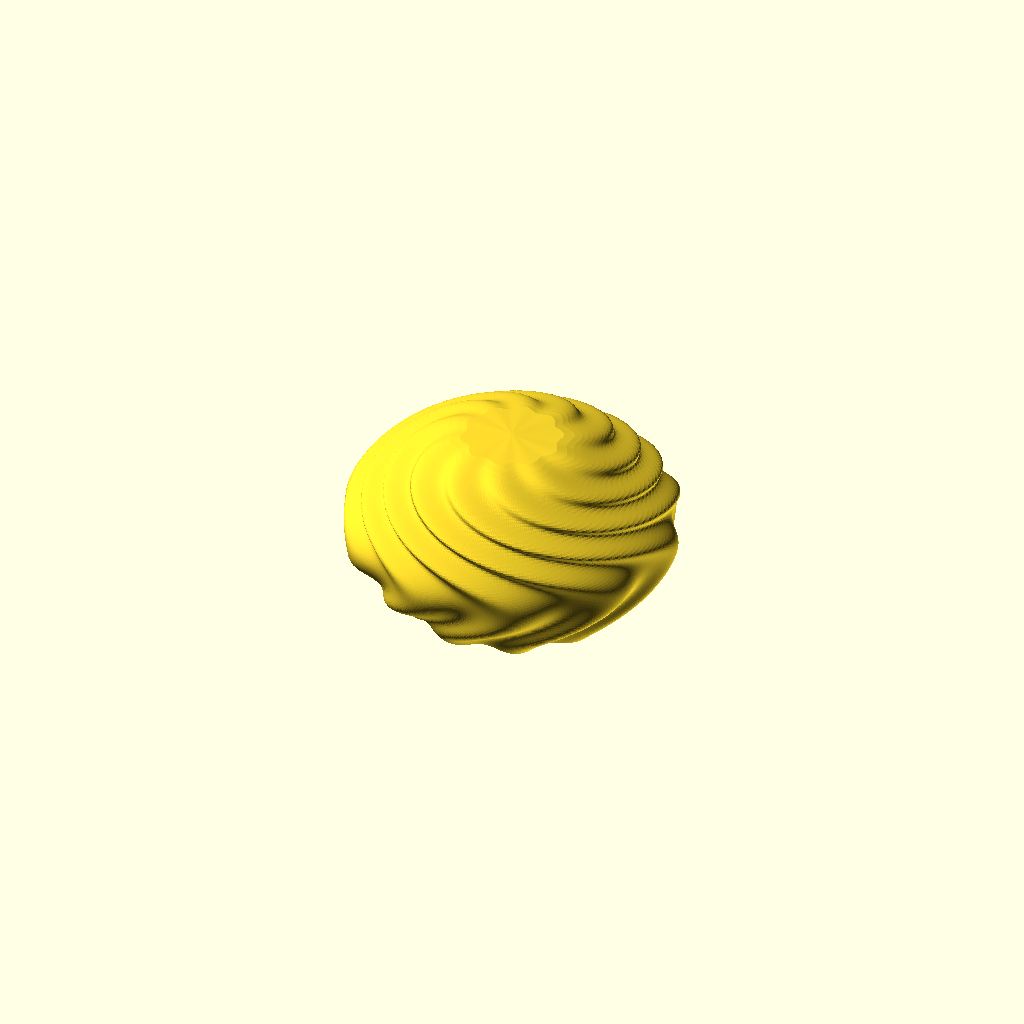
Cell 1: rendered with the file's own defaults.
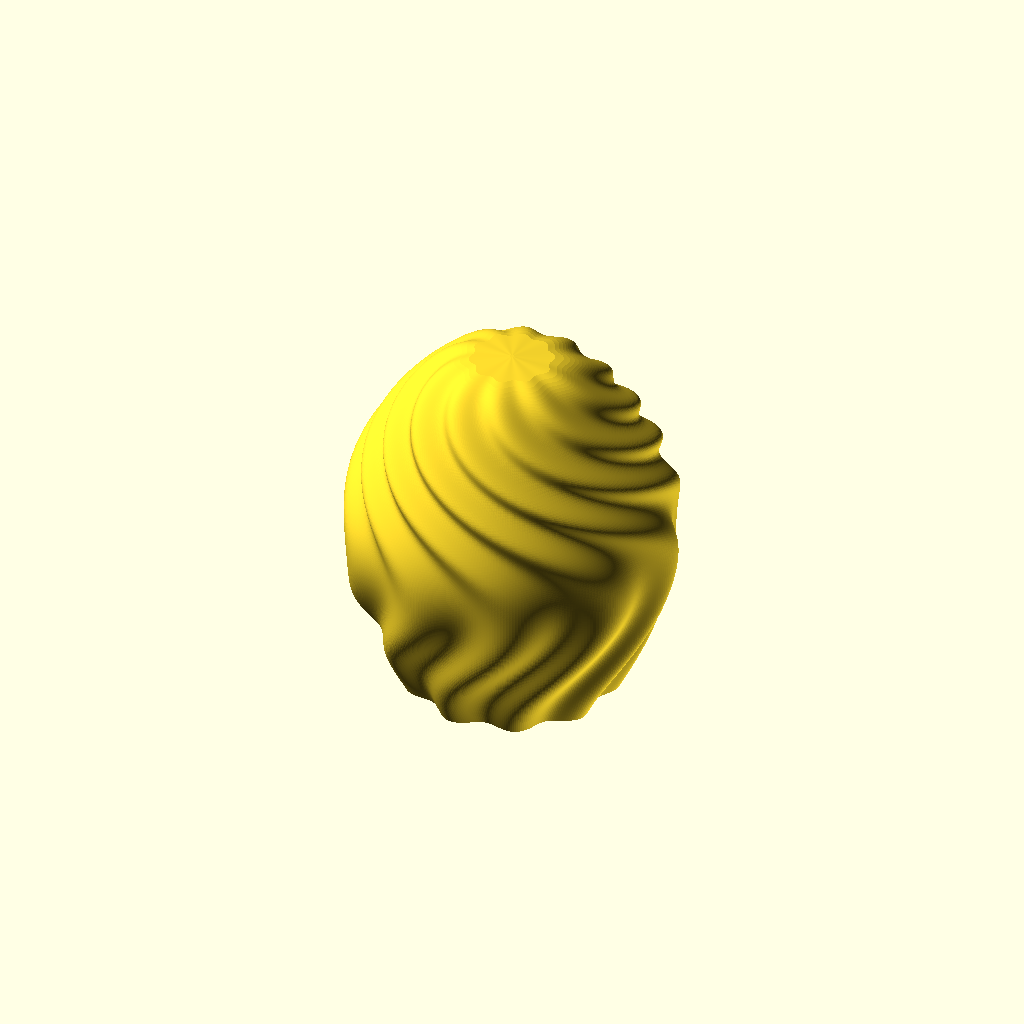
Cell 2 — height set to 180, the other parameters unchanged.
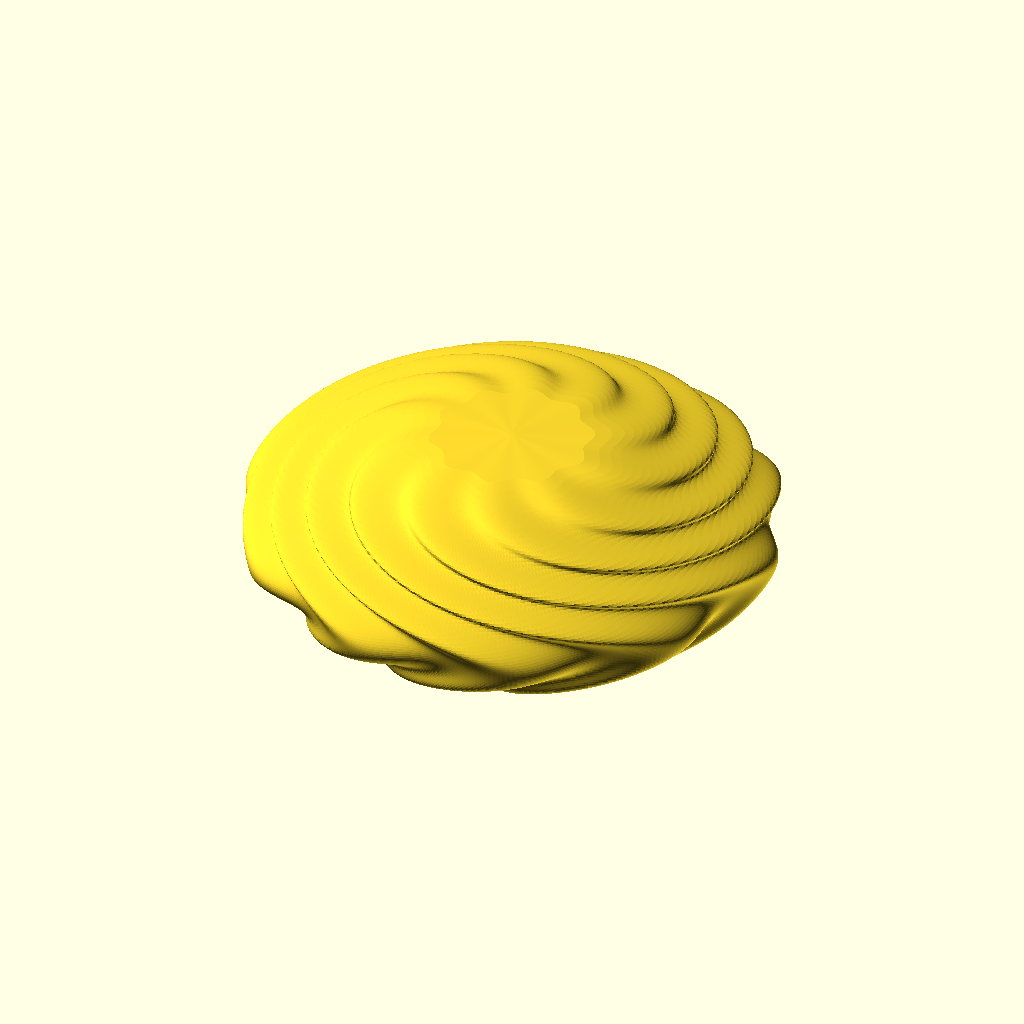
Cell 3: base_diameter = 160 (everything else at default).
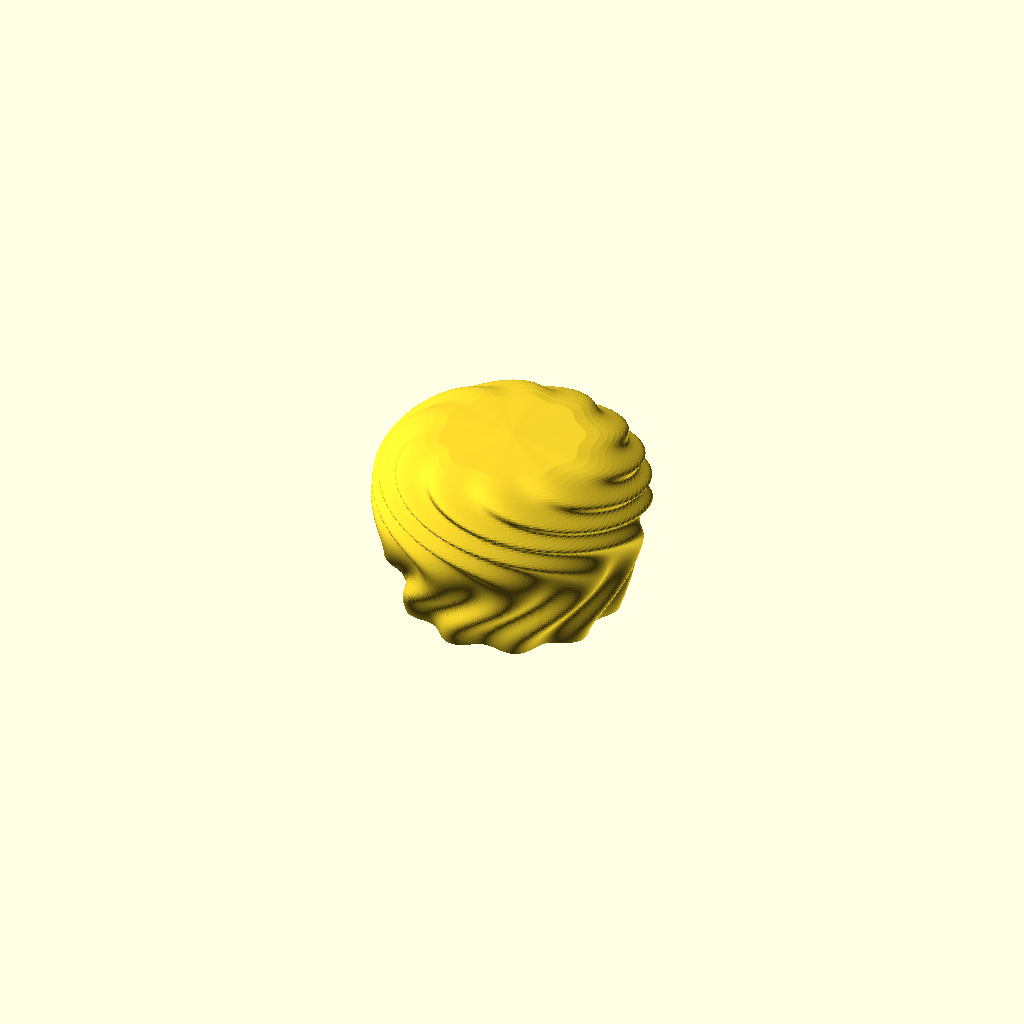
Cell 4: the same model with profile_part = 0.3.
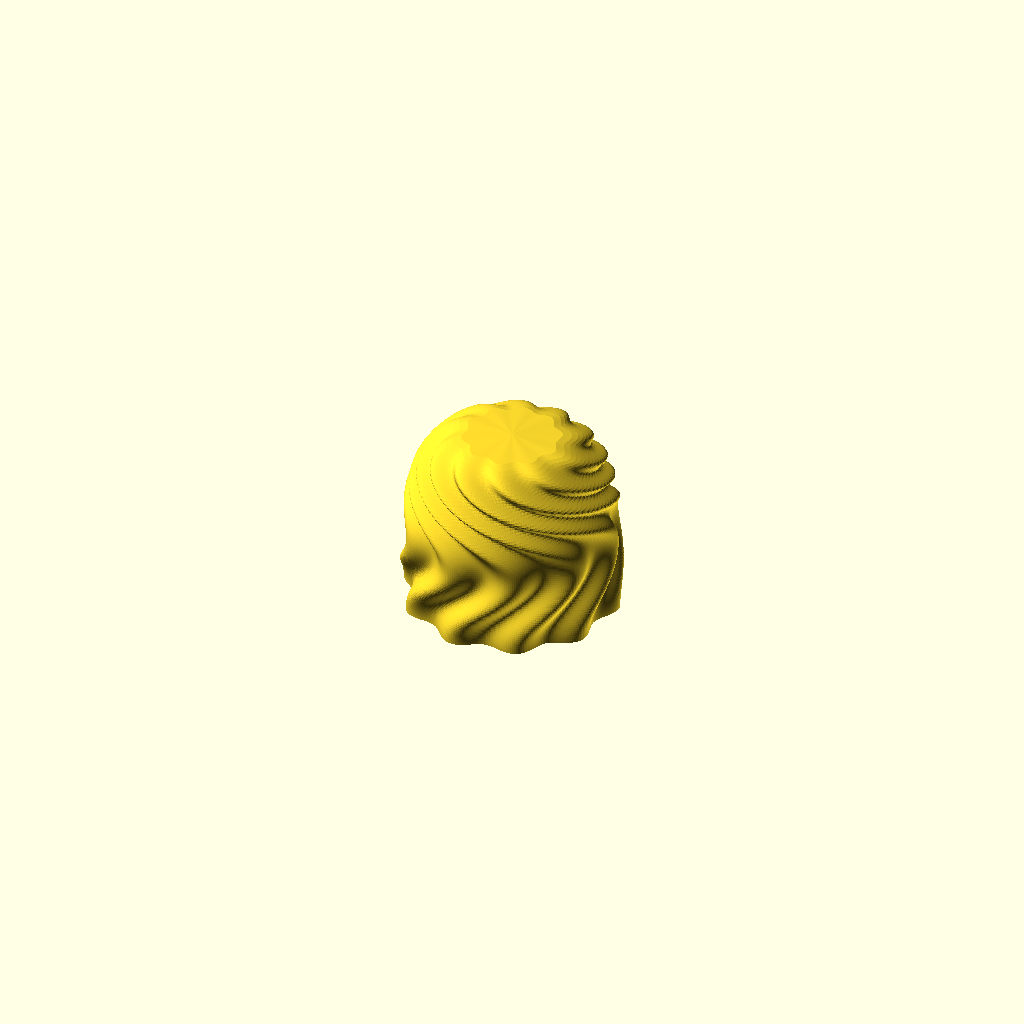
Cell 5 — profile_depth set to 0, the other parameters unchanged.
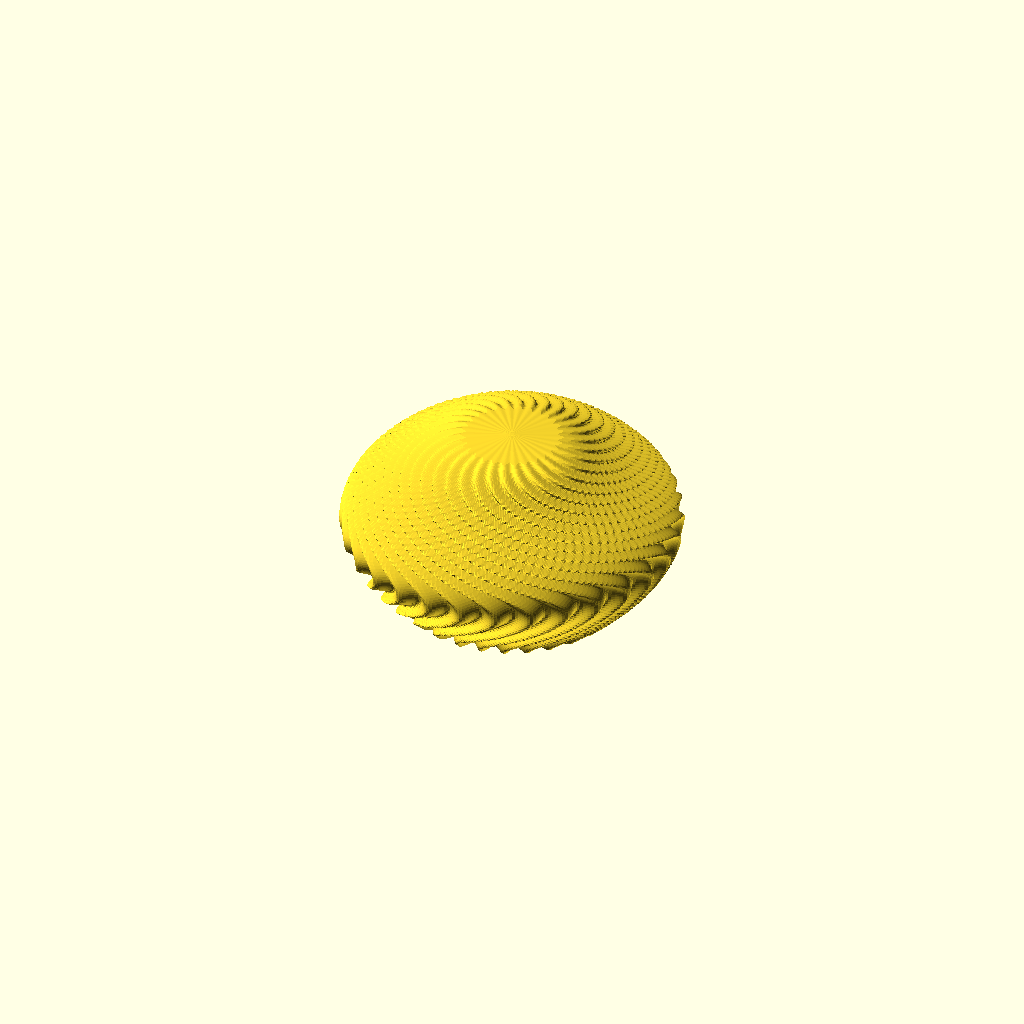
Cell 6: rib_count = 30 (everything else at default).
One fixed orthographic camera (rotation 55°, 0°, 25°; colour scheme Cornfield) for every cell.
Source of the model, twirly.scad:
// Twisted vase / candy bowl, built as one polyhedron.
//
// The wall is defined in cylindrical coordinates: radius(z, angle) gives
// the distance from the axis at every height and direction. It combines a
// vertical silhouette, sinusoidal ribs, a twist that rotates the ribs with
// height, and an envelope that closes the top with a rounded tip.
//
// This file is the standalone version of the program embedded in
// js/params.js. If you change one, change the other.

/* [Quality] */
// Layer and segment size in mm.
accuracy = 1; // [0.5, 1, 2, 3, 5]

/* [Size] */
height        = 90;  // [30:5:180]
base_diameter = 100; // [40:5:160]

/* [Silhouette] */
// Set to 1 for a vase (wall curves back in near the top), 0 for a bowl.
is_vase = 0; // [0, 1]
// How much of the sine arc the silhouette uses (0.3 - 1.0). Vase mode adds
// 1 so the arc continues into its inward-curving half.
profile_part = 1; // [0.3:0.05:1]
// Depth of the silhouette bulge as a fraction of the base radius (< 1.0).
profile_depth = 0.6; // [0:0.05:0.9]

/* [Ribs] */
// Number of ribs around the circumference.
rib_count = 10; // [0:1:30]
// Depth of the ribs as a fraction of the base radius (< 0.5).
rib_depth = 0.06; // [0:0.01:0.4]

/* [Twist] */
// Total twist in degrees from bottom to top.
twist = 90; // [0:5:360]
// Shape of the twist over height: 0 twists linearly, otherwise the twist
// follows this part of a sinusoid (e.g. 1.5).
twist_part = 1.5; // [0:0.25:3]

/* [Top rounding] */
// How the top closes: 2 gives a full dome, 4 - 6 keep the body shape and
// round off only the tip.
roundness = 4; // [0.5:0.5:8]
// Tip sharpness: 0 leaves the top open like the original bowl or vase,
// 1 = rounded, equal to roundness = straight cone tip, higher = spike.
pointiness = 1; // [0:0.5:10]
// Radius of the very tip as a fraction of the base radius. Keep it above
// zero so the top ring of vertices does not collapse into a single point.
tip_fraction = 0.02; // [0.005:0.005:0.2]

// ---------------------------------------------------------------------

base_r      = base_diameter / 2;
profile_arc = ((is_vase == 1) ? 1 : 0) + profile_part;

// Silhouette: the base radius plus a sine bulge over the height.
function profile_radius(z) =
    base_r + sin(profile_arc * 180 * z / height) * profile_depth * base_r;

// Ribs: a sine wave around the circumference.
function rib_offset(angle) = sin(angle * rib_count) * rib_depth * base_r;

// Twist: the angle by which the ribs have rotated at height z.
function twist_angle(z) =
    ((twist_part == 0) ? 1 : sin(twist_part * 180 * z / height))
    * twist * z / height;

// Top envelope: 1 at the base, falling to almost 0 at the top along a
// superellipse, which closes the shape.
function top_envelope(z) =
    max(tip_fraction, pow(1 - pow(z / height, roundness),
                          pointiness / roundness));

// Final wall radius at height z and direction angle.
function radius(z, angle) =
    (profile_radius(z) + rib_offset(angle + twist_angle(z))) * top_envelope(z);

// ---------------------------------------------------------------------
// Mesh construction. Vertices are laid out ring by ring from bottom to
// top; vertex i of layer l has index l * segments + i.

layers    = floor(height / accuracy);
segments  = floor(360 / accuracy);
seg_angle = 360 / segments;

// Index of vertex i in a given layer; i wraps around the ring.
function idx(layer, i) = layer * segments + (i % segments);

module shape() {
    // Integer loop variables avoid float accumulation, which could change
    // the point count and silently break the face indices.
    points = [
        for (layer = [0 : layers], i = [0 : segments - 1])
            let (z = layer * height / layers, angle = i * seg_angle)
            [sin(angle) * radius(z, angle), cos(angle) * radius(z, angle), z]
    ];

    // Each grid cell between neighbouring rings splits into two triangles.
    side = [
        for (layer = [0 : layers - 1], i = [0 : segments - 1], t = [0 : 1])
            (t == 0)
                ? [idx(layer, i), idx(layer, i + 1),     idx(layer + 1, i + 1)]
                : [idx(layer, i), idx(layer + 1, i + 1), idx(layer + 1, i)]
    ];

    // The bottom cap is viewed from below, so its vertices must run in
    // the opposite direction to the top cap for its normal to face out.
    bottom = [for (i = [segments - 1 : -1 : 0]) i];
    top    = [for (i = [idx(layers, 0) : idx(layers, segments - 1)]) i];

    polyhedron(points = points, faces = concat([bottom], [top], side));
}

translate([0, 0, -height / 2])
    shape();
Customizer parameters (derived from the source; name, type, default, range or options):
accuracy: number, default 1, options 0.5, 1, 2, 3, 5
height: number, default 90, range 30 to 180, step 5
base_diameter: number, default 100, range 40 to 160, step 5
is_vase: number, default 0, options 0, 1
profile_part: number, default 1, range 0.3 to 1, step 0.05
profile_depth: number, default 0.6, range 0 to 0.9, step 0.05
rib_count: number, default 10, range 0 to 30, step 1
rib_depth: number, default 0.06, range 0 to 0.4, step 0.01
twist: number, default 90, range 0 to 360, step 5
twist_part: number, default 1.5, range 0 to 3, step 0.25
roundness: number, default 4, range 0.5 to 8, step 0.5
pointiness: number, default 1, range 0 to 10, step 0.5
tip_fraction: number, default 0.02, range 0.005 to 0.2, step 0.005
